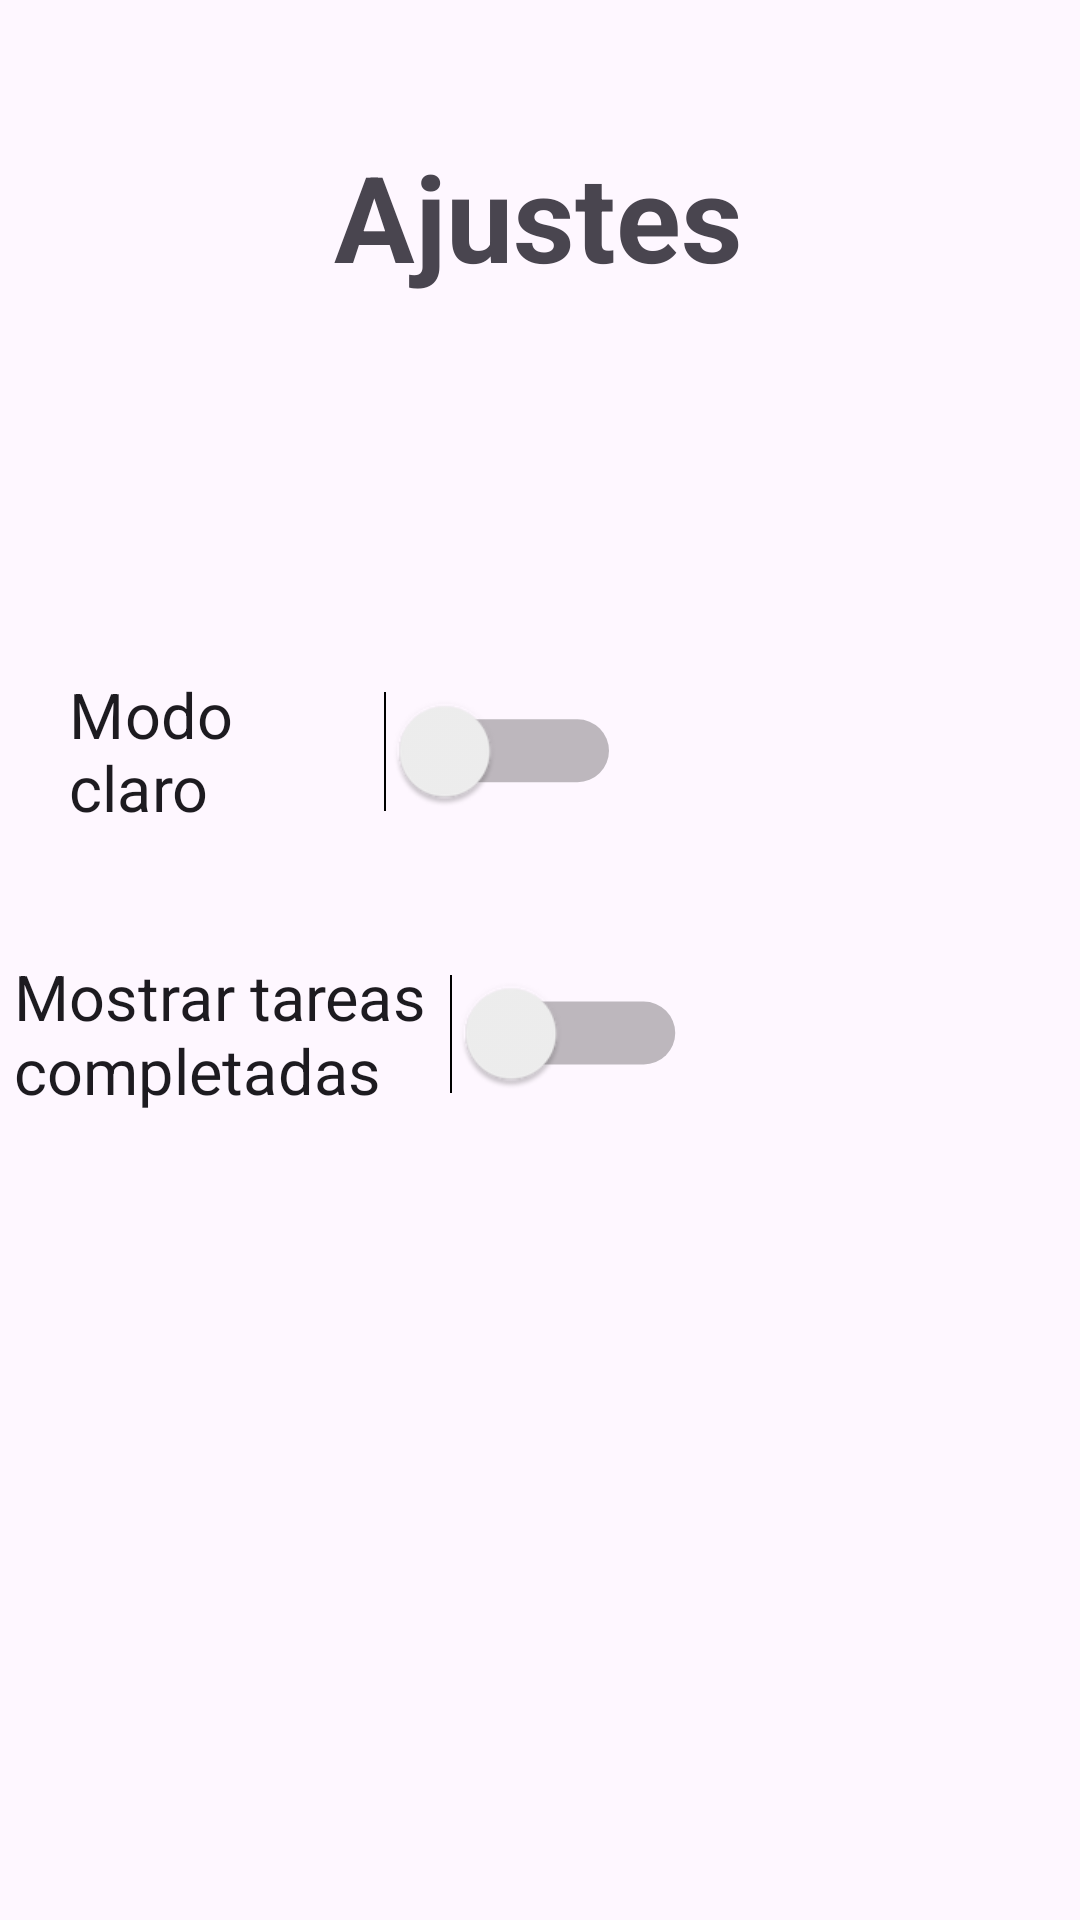

Here is an Android app screen rendered from its layout file. Give the layout XML and the strings, colors and styles it references.
<!-- AndroidManifest.xml: application theme Theme.TFG -->
<!-- res/layout/fragment_ajustes.xml -->
<?xml version="1.0" encoding="utf-8"?>
<androidx.constraintlayout.widget.ConstraintLayout xmlns:android="http://schemas.android.com/apk/res/android"
    xmlns:app="http://schemas.android.com/apk/res-auto"
    xmlns:tools="http://schemas.android.com/tools"
    android:id="@+id/frameLayout2"
    android:layout_width="match_parent"
    android:layout_height="match_parent"
    tools:context=".AjustesFragment">


    <Switch
        android:id="@+id/modo_oscuro"
        android:layout_width="124dp"
        android:layout_height="41dp"
        android:scaleX="1.5"
        android:scaleY="1.5"
        android:text="Modo claro"
        app:layout_constraintBottom_toBottomOf="parent"
        app:layout_constraintEnd_toEndOf="parent"
        app:layout_constraintHorizontal_bias="0.229"
        app:layout_constraintStart_toStartOf="parent"
        app:layout_constraintTop_toTopOf="parent"
        app:layout_constraintVertical_bias="0.384" />

    <TextView
        android:id="@+id/ajustesTitulo"
        android:layout_width="wrap_content"
        android:layout_height="wrap_content"
        android:layout_marginTop="24dp"
        android:text="Ajustes"
        android:textSize="40sp"
        android:textStyle="bold"
        app:layout_constraintBottom_toBottomOf="parent"
        app:layout_constraintEnd_toEndOf="parent"
        app:layout_constraintHorizontal_bias="0.498"
        app:layout_constraintStart_toStartOf="parent"
        app:layout_constraintTop_toTopOf="parent"
        app:layout_constraintVertical_bias="0.038" />

    <Switch
        android:id="@+id/mostrarTareasFueraPlazo"
        android:layout_width="156dp"
        android:layout_height="45dp"
        android:scaleX="1.5"
        android:scaleY="1.5"
        android:text="Mostrar tareas fuera de plazo"
        android:visibility="gone"
        app:layout_constraintBottom_toBottomOf="parent"
        app:layout_constraintEnd_toEndOf="parent"
        app:layout_constraintHorizontal_bias="0.188"
        app:layout_constraintStart_toStartOf="parent"
        app:layout_constraintTop_toTopOf="parent"
        app:layout_constraintVertical_bias="0.717" />

    <Switch
        android:id="@+id/mostrarTareasCompletadas"
        android:layout_width="151dp"
        android:layout_height="50dp"
        android:scaleX="1.5"
        android:scaleY="1.5"
        android:text="Mostrar tareas completadas"
        app:layout_constraintBottom_toBottomOf="parent"
        app:layout_constraintEnd_toEndOf="parent"
        app:layout_constraintHorizontal_bias="0.203"
        app:layout_constraintStart_toStartOf="parent"
        app:layout_constraintTop_toTopOf="parent"
        app:layout_constraintVertical_bias="0.541" />


</androidx.constraintlayout.widget.ConstraintLayout>
<!-- resources referenced by this layout -->
<resources>
  <style name="Theme.TFG" parent="Base.Theme.TFG" />
  <style name="Base.Theme.TFG" parent="Theme.Material3.DayNight.NoActionBar">
          
          
          <item name="colorSurface">@color/light_gray</item>
          <item name="logoSilencio" format="reference">@drawable/imagesilencioclaro</item>
          <item name="colorRojo">@color/ligth_red</item>
          <item name="inverseColorSurface">@color/dark_gray</item>
      </style>
  <color name="light_gray">#FFD3D3D3</color>
  <color name="ligth_red">#EB6464</color>
  <color name="dark_gray">#FF404040</color>
</resources>
